Run: headless pygame with SDL's dummy video driver; simulated clock (each Clock.tick advances the game by its frame time, no real sleeping); random seed 0; keys injected as events and as key.get_pressed() state; mouse plan: one left click at the window centre at the start of phase 2, then a move to the lower-right quarter at the start of phase 3.
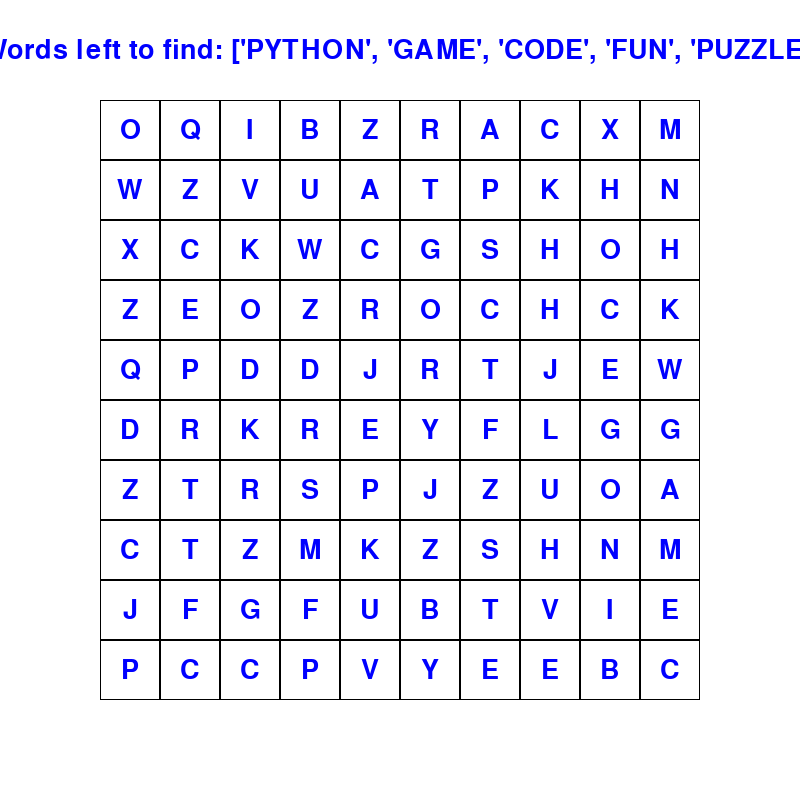
Frame 1 of 4 · flips 1–60 · no input
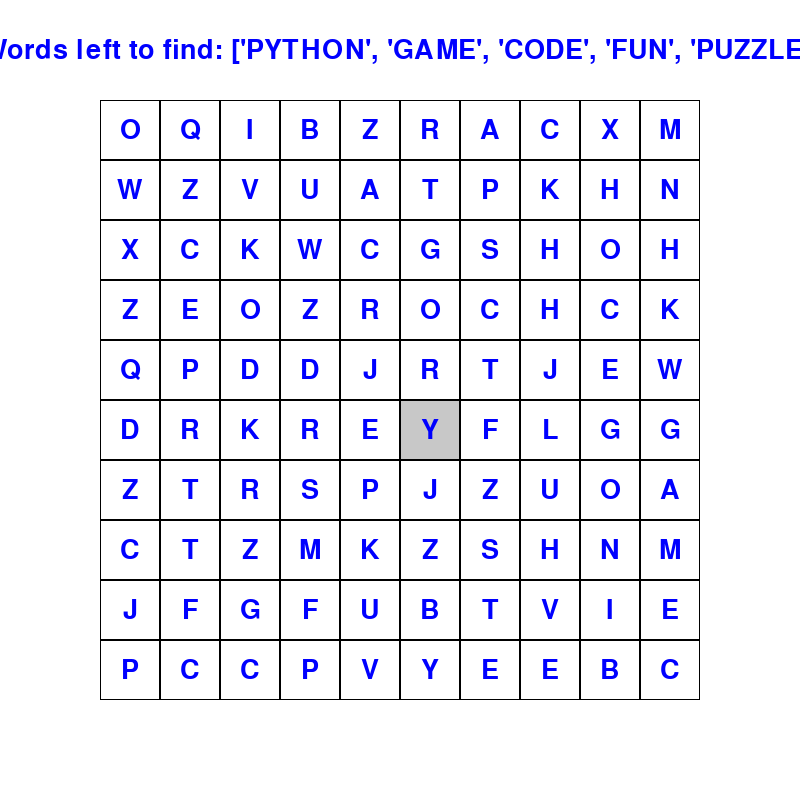
Frame 2 of 4 · flips 61–180 · clicked the window centre · tapped SPACE, RETURN · held RIGHT (→), D
Frame 3 of 4 · flips 181–300 · moved the mouse to the lower-right quarter · held DOWN (↓), S · screen unchanged from frame 2, image omitted
Frame 4 of 4 · flips 301–420 · held LEFT (←), A, UP (↑), W · screen unchanged from frame 3, image omitted

The pygame program that drew these frames:

import pygame
import random
import sys
from pygame.locals import *

# Constants
WINDOW_SIZE = 800
GRID_SIZE = 10  # Grid will be GRID_SIZE x GRID_SIZE
CELL_SIZE = (WINDOW_SIZE - 200) // GRID_SIZE
FONT_SIZE = 40
BG_COLOR = (255, 255, 255)
GRID_COLOR = (0, 0, 0)
TEXT_COLOR = (0, 0, 255)
HIGHLIGHT_COLOR = (200, 200, 200)
WORD_LIST = ["PYTHON", "GAME", "CODE", "FUN", "PUZZLE"]

GRID_WINDOW_SIZE = GRID_SIZE * CELL_SIZE
MARGIN = (WINDOW_SIZE - GRID_WINDOW_SIZE) // 2
FOUND_WORDS_COLOR = (0, 255, 0)

pygame.init()
# pygame.font.init()

DISPLAYSURF = pygame.display.set_mode((WINDOW_SIZE, WINDOW_SIZE))
pygame.display.set_caption("Word Finder Puzzle")
FONT = pygame.font.Font(None, FONT_SIZE)


# Generate a random grid and place words
def generate_grid(word_list):
    """Generates a grid and places words."""
    grid = [['' for _ in range(GRID_SIZE)] for _ in range(GRID_SIZE)]
    directions = [(0, 1), (1, 0), (1, 1), (-1, 1)]  # Right, Down, Diagonal, Reverse Diagonal

    for word in word_list:
        placed = False
        print("Placing words")
        while not placed:
            row, col = random.randint(0, GRID_SIZE - 1), random.randint(0, GRID_SIZE - 1)
            direction = random.choice(directions)
            if can_place_word(grid, word, row, col, direction):
                place_word(grid, word, row, col, direction)
                placed = True

    # Fill remaining spaces with random letters
    for row in range(GRID_SIZE):
        for col in range(GRID_SIZE):
            if grid[row][col] == '':
                grid[row][col] = chr(random.randint(65, 90))  # Random A-Z
                print("Filling blank spaces)")

    return grid


def can_place_word(grid, word, row, col, direction):
    """Checks if a word can fit in the grid at the given position and direction."""
    dr, dc = direction
    for i in range(len(word)):
        r, c = row + i * dr, col + i * dc
        if r < 0 or c < 0 or r >= GRID_SIZE or c >= GRID_SIZE or (grid[r][c] not in ('', word[i])):
            return False
    return True


def place_word(grid, word, row, col, direction):
    """Places a word into the grid."""
    dr, dc = direction
    for i in range(len(word)):
        r, c = row + i * dr, col + i * dc
        grid[r][c] = word[i]


def draw_grid(grid, selected_cells=None, found_cells=None):
    """Draws the grid and highlights selected cells."""
    DISPLAYSURF.fill(BG_COLOR)
    for row in range(GRID_SIZE):
        for col in range(GRID_SIZE):
            rect = pygame.Rect(col * CELL_SIZE + MARGIN, row * CELL_SIZE + MARGIN, CELL_SIZE, CELL_SIZE)
            # Highlight selected cells
            if selected_cells and (row, col) in selected_cells:
                pygame.draw.rect(DISPLAYSURF, HIGHLIGHT_COLOR, rect)

            if found_cells and (row, col) in found_cells:
                pygame.draw.rect(DISPLAYSURF, FOUND_WORDS_COLOR, rect)

            pygame.draw.rect(DISPLAYSURF, GRID_COLOR, rect, 1)  # Draw grid lines
            letter = grid[row][col]
            if letter:
                text_surface = FONT.render(letter, True, TEXT_COLOR)
                text_rect = text_surface.get_rect(center=rect.center)
                DISPLAYSURF.blit(text_surface, text_rect)


def is_word_valid(grid, selected_cells, word_list):
    """Checks if the selected cells form a valid word."""
    word = ''.join(grid[row][col] for row, col in selected_cells)
    return word in word_list


# Main game loop
def main():
    grid = generate_grid(WORD_LIST)
    selected_cells = []
    founds = []
    found_words = set()
    score = 0
    words_to_find = WORD_LIST

    while True:
        draw_grid(grid, selected_cells, founds)

        words_text = FONT.render(f"Words left to find: {words_to_find}", True, TEXT_COLOR)
        DISPLAYSURF.blit(words_text, words_text.get_rect(center=(WINDOW_SIZE // 2, MARGIN // 2)))

        pygame.display.update()

        for event in pygame.event.get():
            if event.type == QUIT:
                pygame.quit()
                sys.exit()
            elif event.type == MOUSEBUTTONDOWN:
                x, y = event.pos
                # row, col = y // CELL_SIZE, x // CELL_SIZE

                col = (x - MARGIN) // CELL_SIZE
                row = (y - MARGIN) // CELL_SIZE

                if selected_cells:
                    last_x, last_y = selected_cells[-1]
                    if (abs(row - last_x) != 0 and abs(row - last_x) != 1) or (abs(col - last_y) != 0 and abs(col - last_y) != 1):
                        selected_cells = []
                        continue

                if (row, col) not in selected_cells:
                    selected_cells.append((row, col))
                else:
                    selected_cells.remove((row, col))

            elif event.type == KEYUP:
                if event.key == K_RETURN:
                    word = ''.join(grid[row][col] for row, col in selected_cells)
                    if word in WORD_LIST and word not in found_words:

                        for c in selected_cells:
                            founds.append(c)

                        found_words.add(word)
                        words_to_find.remove(word)
                        score += len(word)
                        # print(f"Found Word: {word}. Score: {score}")
                        # for r, c in selected_cells:
                        #     print(grid[r][c] + " bla")
                        #     grid[r][c] = grid[r][c].lower()  # Mark found letters
                    else:
                        print("Invalid or already found word!")
                    selected_cells = []

                elif event.key == K_h:  # Hint system
                    remaining_words = [word for word in WORD_LIST if word not in found_words]
                    if remaining_words:
                        hint_word = random.choice(remaining_words)
                        print(f"Hint: Look for '{hint_word[0]}'")
                    else:
                        print("No more hints available!")


if __name__ == "__main__":
    main()
